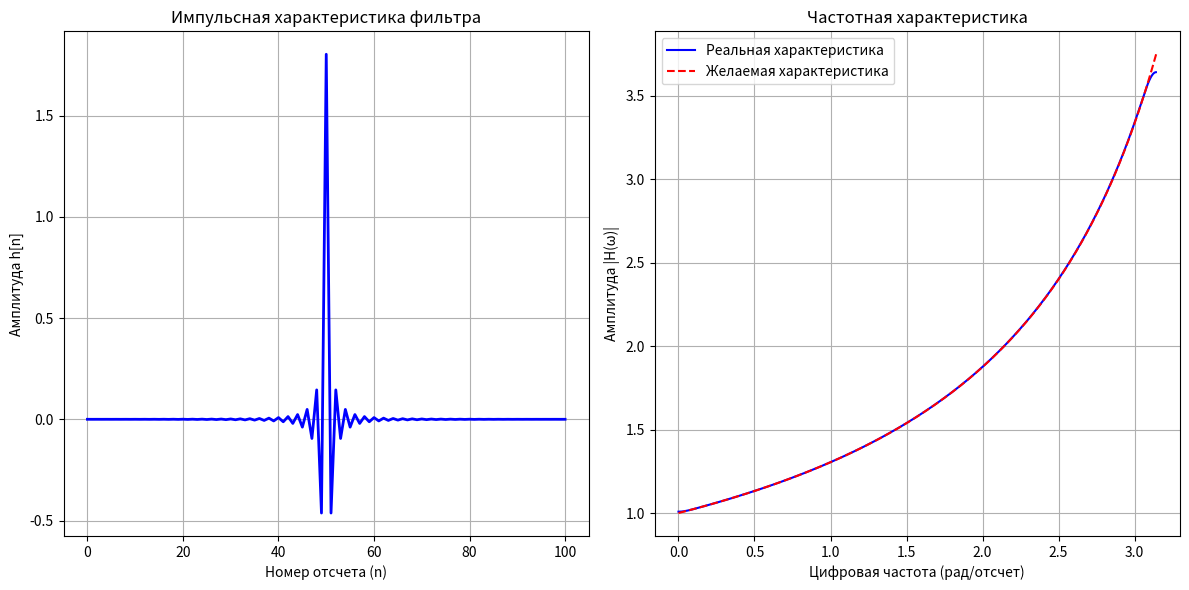

Here is the Python script that generated this plot:
import numpy as np
import matplotlib.pyplot as plt
from scipy.signal import firwin2, freqz

Fc = 30000  
Fs = 44000 
N = 101         

def H_comp(w):
    # Divide by 2 * pi to make angle freq to linear
    return 1 / (1 - (Fs * w) / (Fc * 2 * np.pi))

num_freqs = 1024
w = np.linspace(0, np.pi, num_freqs)

H_desired = H_comp(w)

h = firwin2(N, w/np.pi, H_desired)

plt.figure(figsize=(12, 6))


plt.subplot(1, 2, 1)
plt.plot(h, 'b-', linewidth=2)
plt.title('Импульсная характеристика фильтра')
plt.xlabel('Номер отсчета (n)')
plt.ylabel('Амплитуда h[n]')
plt.grid(True)

plt.subplot(1, 2, 2)

w_filt, H_filt = freqz(h, worN=2048)

plt.plot(w_filt, np.abs(H_filt), 'b-', label='Реальная характеристика')
plt.plot(w, H_desired, 'r--', label='Желаемая характеристика')

plt.title('Частотная характеристика')
plt.xlabel('Цифровая частота (рад/отсчет)')
plt.ylabel('Амплитуда |H(ω)|')
plt.legend()
plt.grid(True)

plt.tight_layout()
plt.show()